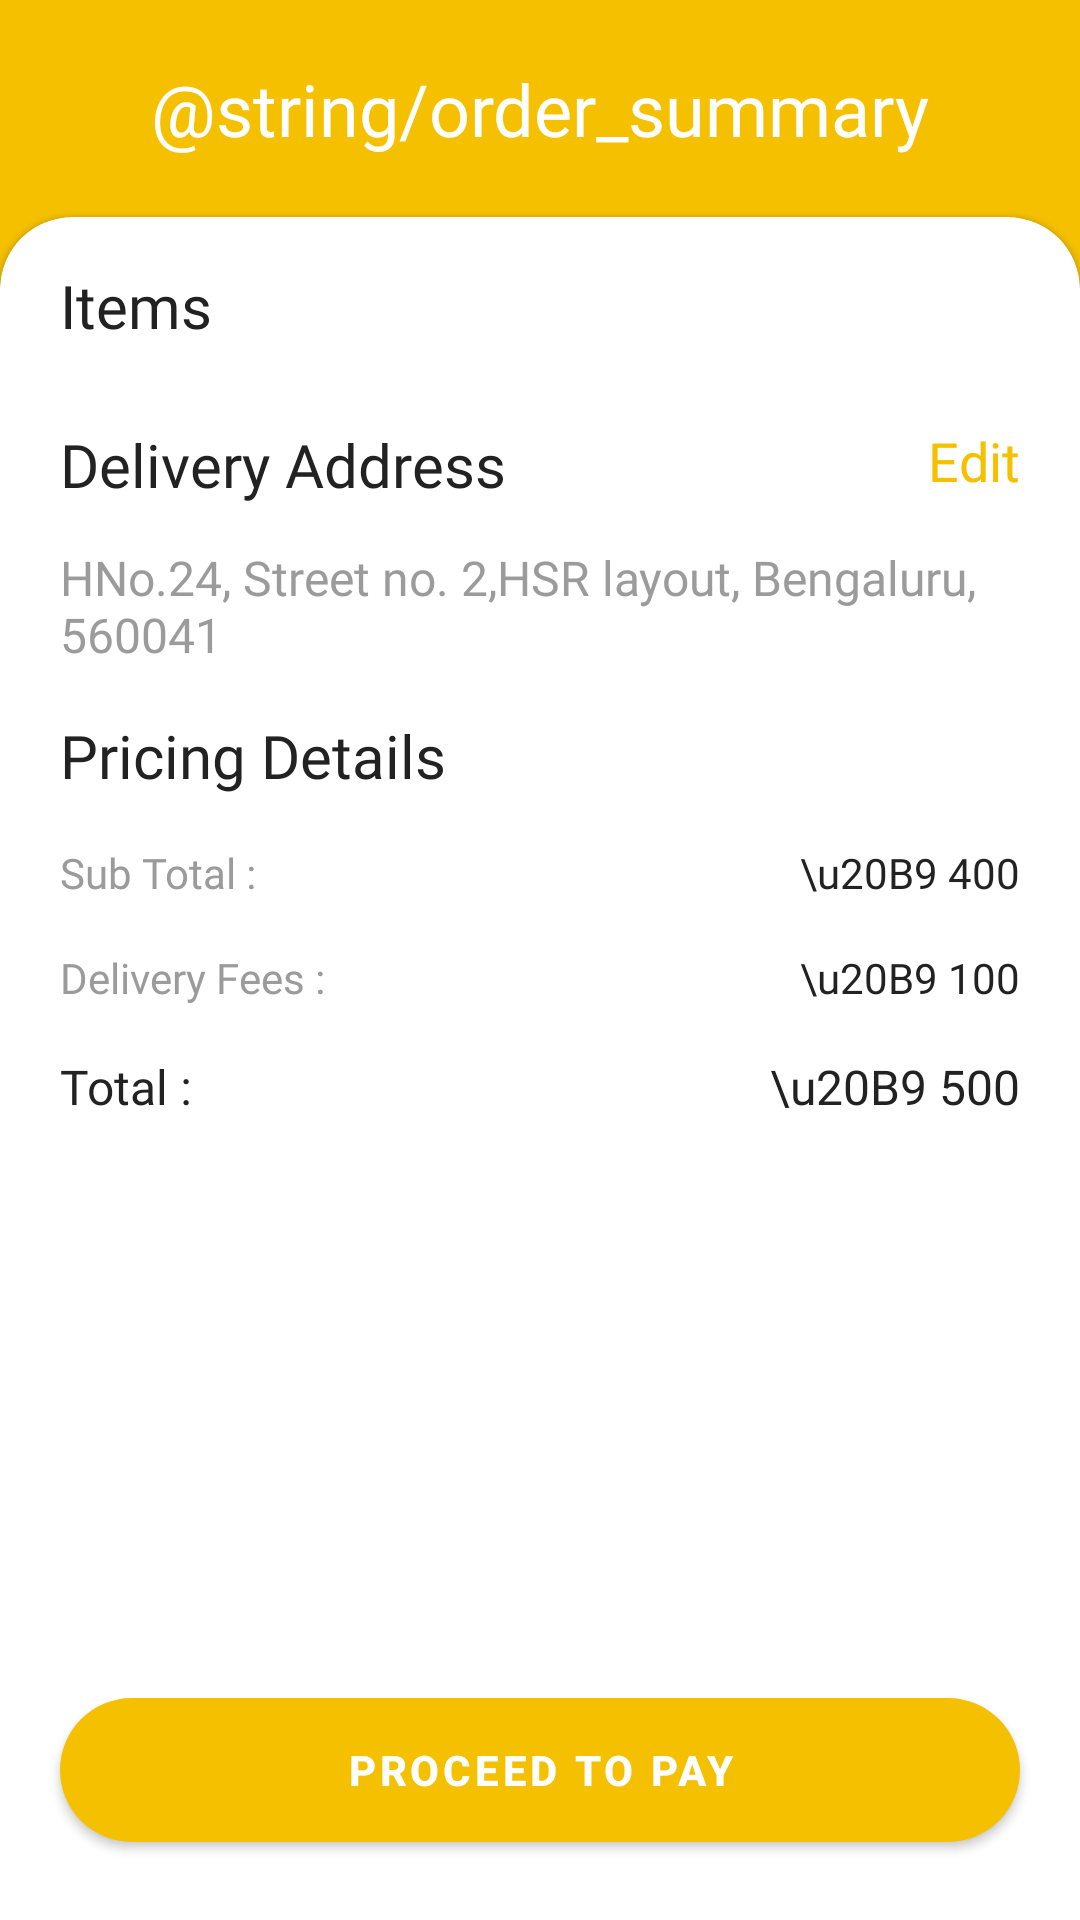

Android layout source for this screen:
<!-- AndroidManifest.xml: application theme Theme.PoojaSamagari -->
<!-- res/layout/activity_order_summary.xml -->
<?xml version="1.0" encoding="utf-8"?>
<androidx.constraintlayout.widget.ConstraintLayout
    xmlns:android="http://schemas.android.com/apk/res/android"
    xmlns:tools="http://schemas.android.com/tools"
    xmlns:app="http://schemas.android.com/apk/res-auto"
    android:layout_width="match_parent"
    android:layout_height="match_parent"
    android:background="@color/primary"
    tools:context=".ui.OrderSummary">


  <androidx.constraintlayout.widget.ConstraintLayout
      android:layout_width="match_parent"
      android:layout_height="wrap_content"
      android:layout_marginHorizontal="20dp"
      android:layout_marginVertical="10dp"
      app:layout_constraintTop_toTopOf="parent"
      android:id="@+id/header_layout">

    <androidx.appcompat.widget.AppCompatTextView
        android:layout_marginVertical="10dp"
        app:layout_constraintLeft_toLeftOf="parent"
        app:layout_constraintRight_toRightOf="parent"
        app:layout_constraintTop_toTopOf="parent"
        app:layout_constraintBottom_toBottomOf="parent"
        android:layout_width="wrap_content"
        android:layout_height="wrap_content"
        android:id="@+id/categories_txt"
        android:text="@string/order_summary"
        android:fontFamily="@font/metropolis_semibold"
        android:textColor="@color/white"
        android:textSize="24sp"
        />

    <androidx.appcompat.widget.AppCompatImageView
        android:layout_width="24dp"
        android:layout_height="24dp"
      android:src="@drawable/ic_back"
      app:layout_constraintLeft_toLeftOf="parent"
      app:layout_constraintTop_toTopOf="parent"
        app:layout_constraintBottom_toBottomOf="parent"
        android:tint="@color/white"
      android:id="@+id/back"/>
  </androidx.constraintlayout.widget.ConstraintLayout>



  <com.google.android.material.card.MaterialCardView
      android:layout_marginTop="10dp"
      android:id="@+id/loginDetailsCardView"
      app:cardCornerRadius="24dp"
      android:layout_marginBottom="-24dp"
      android:layout_width="match_parent"
      android:layout_height="0dp"
      android:background="@color/background"
      app:layout_constraintBottom_toBottomOf="parent"
      app:layout_constraintTop_toBottomOf="@id/header_layout">

    <ScrollView
        android:layout_width="match_parent"
        android:layout_height="match_parent">



    <androidx.constraintlayout.widget.ConstraintLayout
        android:layout_marginHorizontal="20dp"
        android:layout_marginVertical="16dp"
        android:layout_width="match_parent"
        android:layout_height="wrap_content">

      <androidx.appcompat.widget.AppCompatTextView
          android:id="@+id/items_textView"
          android:textColor="@color/mainText"
        app:layout_constraintTop_toTopOf="parent"
        app:layout_constraintLeft_toLeftOf="parent"
          android:layout_width="match_parent"
          android:layout_height="wrap_content"
          android:fontFamily="@font/metropolis_semibold"
          android:textSize="20sp"
          android:text="Items"/>

      <androidx.recyclerview.widget.RecyclerView
          android:id="@+id/itemsRecyclerView"
          android:layout_marginTop="10dp"
          android:layout_width="match_parent"
          android:layout_height="wrap_content"
          app:layout_constraintTop_toBottomOf="@id/items_textView"/>


      <androidx.appcompat.widget.AppCompatTextView
          android:textColor="@color/mainText"
          android:layout_marginTop="16dp"
          android:id="@+id/delivery_address_textView"
          app:layout_constraintLeft_toLeftOf="parent"
          android:layout_width="wrap_content"
          android:layout_height="wrap_content"
          android:fontFamily="@font/metropolis_semibold"
          android:textSize="20sp"
          android:text="Delivery Address"
          app:layout_constraintTop_toBottomOf="@id/itemsRecyclerView"
          />

      <androidx.appcompat.widget.AppCompatTextView

          android:textColor="@color/primary"
          android:layout_marginTop="16dp"
          android:id="@+id/edit_delivery_address_textView"
          android:layout_width="wrap_content"
          android:layout_height="wrap_content"
          android:fontFamily="@font/metropolis_semibold"
          android:textSize="18sp"
          android:text="Edit"
          app:layout_constraintTop_toBottomOf="@id/itemsRecyclerView"
          app:layout_constraintRight_toRightOf="parent"

          />

      <androidx.appcompat.widget.AppCompatTextView
          android:textColor="@color/textAd"
          android:layout_marginTop="16dp"
          android:id="@+id/delivery_address"
          android:layout_width="wrap_content"
          android:layout_height="wrap_content"
          android:fontFamily="@font/metropolis_m"
          android:textSize="16sp"
          android:text="HNo.24, Street no. 2,HSR layout, Bengaluru, 560041"
          app:layout_constraintTop_toBottomOf="@id/edit_delivery_address_textView"
          app:layout_constraintLeft_toLeftOf="parent"
          />

      <androidx.appcompat.widget.AppCompatTextView
          android:layout_marginTop="16dp"
          android:id="@+id/pricing_details_textView"
          android:textColor="@color/mainText"
          app:layout_constraintTop_toBottomOf="@id/delivery_address"
          app:layout_constraintLeft_toLeftOf="parent"
          android:layout_width="match_parent"
          android:layout_height="wrap_content"
          android:fontFamily="@font/metropolis_semibold"
          android:textSize="20sp"
          android:text="Pricing Details"/>


      <androidx.appcompat.widget.AppCompatTextView
          android:textColor="@color/textAd"
          android:layout_marginTop="16dp"
          android:id="@+id/sub_total_label"
          android:layout_width="wrap_content"
          android:layout_height="wrap_content"
          android:fontFamily="@font/metropolis_m"
          android:textSize="14sp"
          android:text="Sub Total :"
          app:layout_constraintTop_toBottomOf="@id/pricing_details_textView"
          app:layout_constraintLeft_toLeftOf="parent"
          />
      <androidx.appcompat.widget.AppCompatTextView
          android:textColor="@color/mainText"
          android:layout_marginTop="16dp"
          android:id="@+id/sub_total"
          android:layout_width="wrap_content"
          android:layout_height="wrap_content"
          android:fontFamily="@font/metropolis_semibold"
          android:textSize="14sp"
          android:text="\u20B9 400"
          app:layout_constraintTop_toBottomOf="@id/pricing_details_textView"
          app:layout_constraintRight_toRightOf="parent"
          />

      <androidx.appcompat.widget.AppCompatTextView
          android:textColor="@color/textAd"
          android:layout_marginTop="16dp"
          android:id="@+id/delivery_fees_label"
          android:layout_width="wrap_content"
          android:layout_height="wrap_content"
          android:fontFamily="@font/metropolis_m"
          android:textSize="14sp"
          android:text="Delivery Fees :"
          app:layout_constraintTop_toBottomOf="@id/sub_total_label"
          app:layout_constraintLeft_toLeftOf="parent"
          />
      <androidx.appcompat.widget.AppCompatTextView
          android:textColor="@color/mainText"
          android:layout_marginTop="16dp"
          android:id="@+id/deliver_fees"
          android:layout_width="wrap_content"
          android:layout_height="wrap_content"
          android:fontFamily="@font/metropolis_semibold"
          android:textSize="14sp"
          android:text="\u20B9 100"
          app:layout_constraintTop_toBottomOf="@id/sub_total_label"
          app:layout_constraintRight_toRightOf="parent"
          />

      <androidx.appcompat.widget.AppCompatTextView
          android:textColor="@color/mainText"
          android:layout_marginTop="16dp"
          android:id="@+id/total_label"
          android:layout_width="wrap_content"
          android:layout_height="wrap_content"
          android:fontFamily="@font/metropolis_semibold"
          android:textSize="16sp"
          android:text="Total :"
          app:layout_constraintTop_toBottomOf="@id/delivery_fees_label"
          app:layout_constraintLeft_toLeftOf="parent"
          />
      <androidx.appcompat.widget.AppCompatTextView
          android:textColor="@color/mainText"
          android:layout_marginTop="16dp"
          android:id="@+id/total"
          android:layout_width="wrap_content"
          android:layout_height="wrap_content"
          android:fontFamily="@font/metropolis_semibold"
          android:textSize="16sp"
          android:text="\u20B9 500"
          app:layout_constraintTop_toBottomOf="@id/delivery_fees_label"
          app:layout_constraintRight_toRightOf="parent"
          />


    </androidx.constraintlayout.widget.ConstraintLayout>


    </ScrollView>
  </com.google.android.material.card.MaterialCardView>


  <com.google.android.material.button.MaterialButton
      android:id="@+id/checkout"
      app:cornerRadius="24dp"
      android:layout_marginBottom="20dp"
      android:layout_marginHorizontal="20dp"
      app:layout_constraintBottom_toBottomOf="parent"
      android:layout_width="match_parent"
      android:layout_height="60dp"
      android:text="Proceed To PAY"
      android:textStyle="bold"
      android:textColor="@color/white"
      />
</androidx.constraintlayout.widget.ConstraintLayout>
<!-- resources referenced by this layout -->
<resources>
  <color name="background">#F9F9F9</color>
  <color name="mainText">#222222</color>
  <color name="primary">#F5C000</color>
  <color name="textAd">#9B9B9B</color>
  <color name="white">#FFFFFFFF</color>
  <style name="Theme.PoojaSamagari" parent="Theme.MaterialComponents.DayNight.NoActionBar">
          
          <item name="colorPrimary">@color/primary</item>
          <item name="colorPrimaryVariant">@color/primary</item>
          <item name="colorOnPrimary">@color/white</item>
          
          <item name="colorSecondary">@color/primary</item>
          <item name="colorSecondaryVariant">@color/primary</item>
          <item name="colorOnSecondary">@color/black</item>
          
          <item name="android:statusBarColor">?attr/colorPrimaryVariant</item>
          
      </style>
  <color name="black">#222222</color>
</resources>
